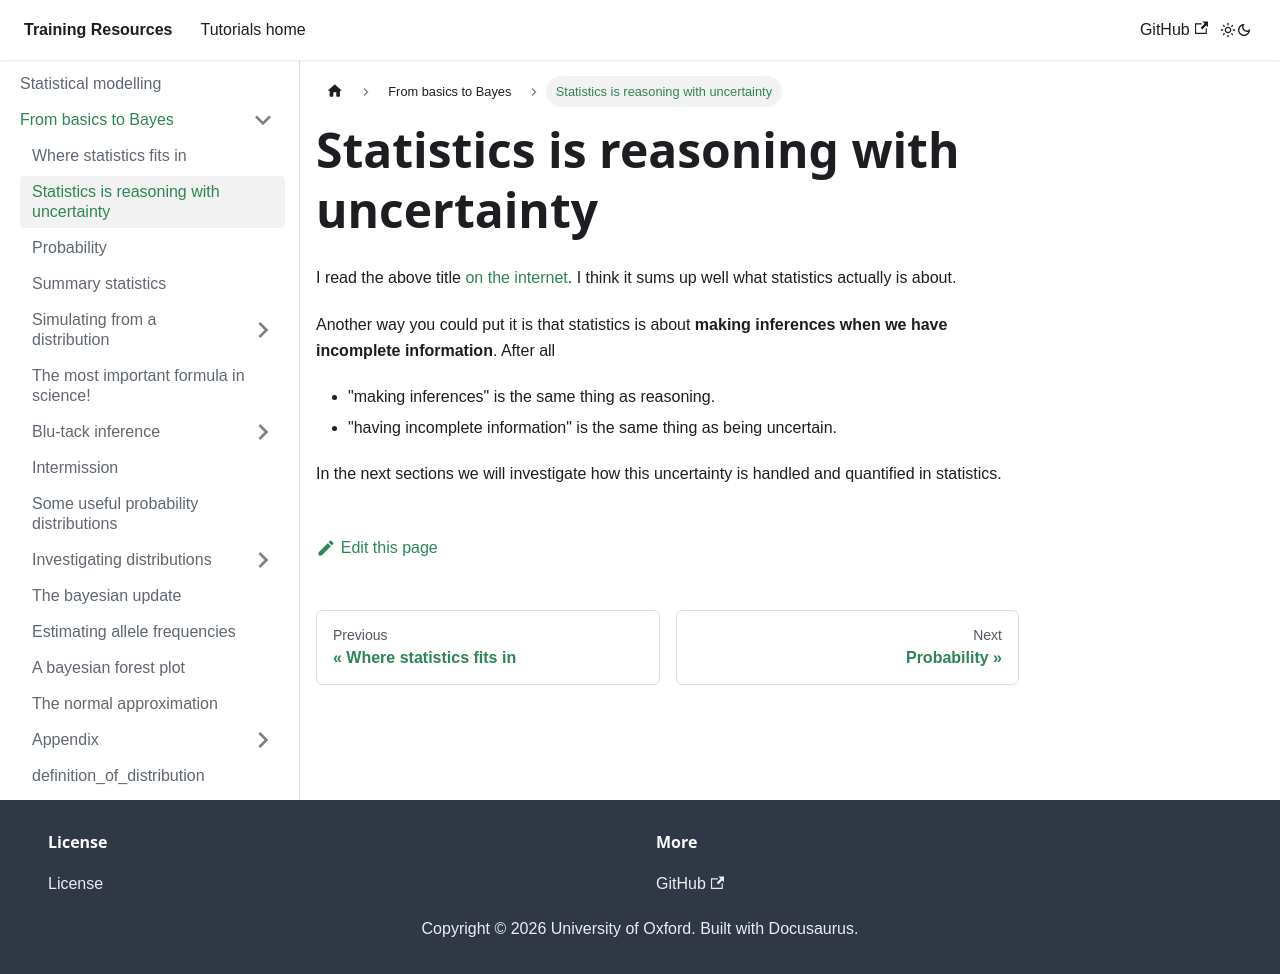

repository: chg-training/chg-training-resources · page: statistical_modelling/introduction/reasoning/index.html · generator: docusaurus

---
sidebar_position: 1.5
---

# Statistics is reasoning with uncertainty

I read the above title [on the internet](https://www.johndcook.com/blog/2020/03/30/reasoning-under-uncertainty/).  I
think it sums up well what statistics actually is about.

Another way you could put it is that statistics is about **making inferences when we have incomplete information**.
After all

- "making inferences" is the same thing as reasoning.
- "having incomplete information" is the same thing as being uncertain.

In the next sections we will investigate how this uncertainty is handled and quantified in statistics.
